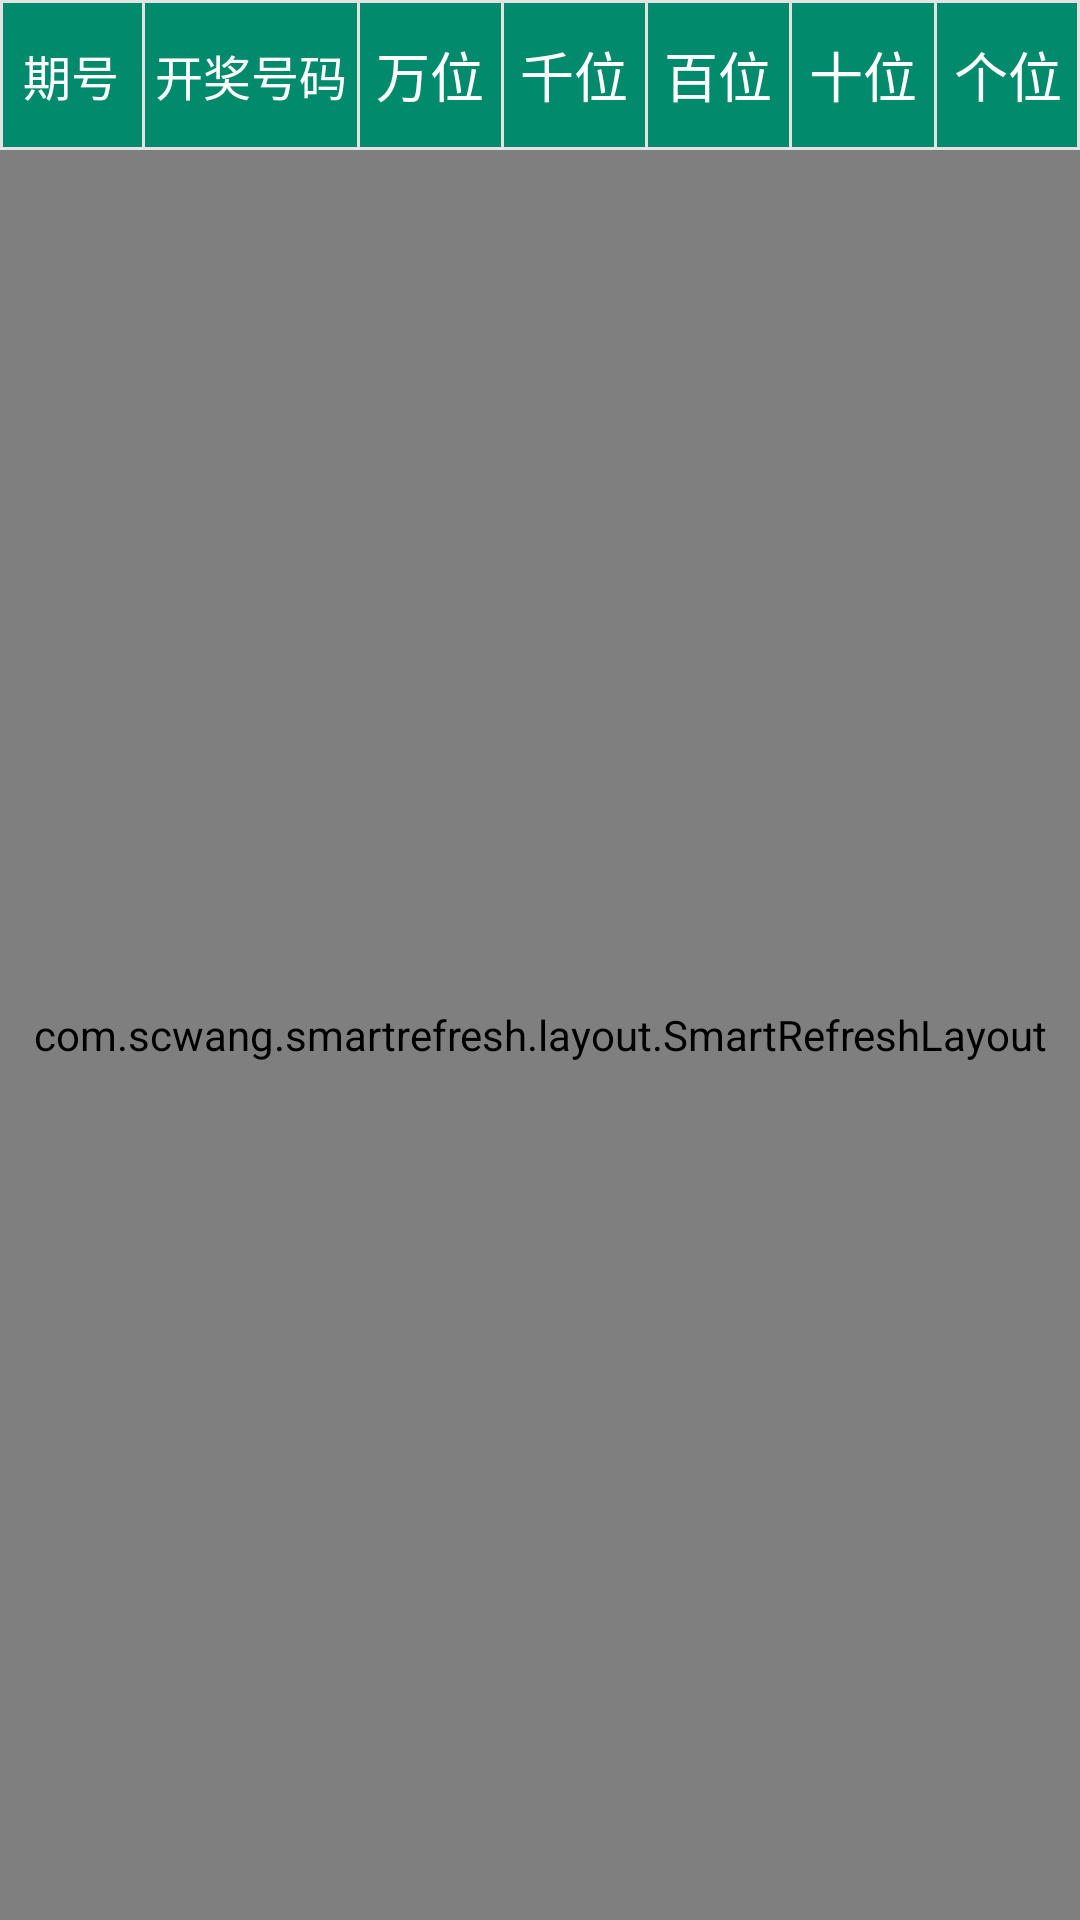

Layout XML and referenced resources for this Android screen:
<!-- AndroidManifest.xml: fallback theme Theme.MaterialComponents.DayNight.NoActionBar -->
<!-- res/layout/tend.xml -->
<?xml version="1.0" encoding="utf-8"?>
<LinearLayout xmlns:android="http://schemas.android.com/apk/res/android"
    android:layout_width="match_parent"
    android:layout_height="match_parent"
    android:orientation="vertical">

    <include
        layout="@layout/tend_item"
        android:layout_width="match_parent"
        android:layout_height="50dp"
        />

    <com.scwang.smartrefresh.layout.SmartRefreshLayout
        android:id="@+id/tend_refreshlayout"
        android:layout_width="match_parent"
        android:layout_height="match_parent">

        <com.scwang.smartrefresh.header.BezierCircleHeader
            android:layout_width="match_parent"
            android:layout_height="wrap_content" />

        <ListView
            android:id="@+id/tend_listview"
            android:layout_width="match_parent"
            android:layout_height="match_parent"
            android:entries="@array/near"
            android:divider="@color/gray"
            android:dividerHeight="1dp"
            >
        </ListView>

        <com.scwang.smartrefresh.layout.footer.BallPulseFooter
            android:layout_width="match_parent"
            android:layout_height="wrap_content" />
    </com.scwang.smartrefresh.layout.SmartRefreshLayout>
</LinearLayout>
<!-- res/layout/tend_item.xml (included above) -->
<?xml version="1.0" encoding="utf-8"?>
<LinearLayout xmlns:android="http://schemas.android.com/apk/res/android"
    android:layout_width="match_parent"
    android:layout_height="match_parent"
    android:orientation="horizontal"
    android:weightSum="15"
    android:background="@drawable/layout_border"
    android:id="@+id/tend_layout"
    >

    <TextView
        android:id="@+id/tend_id"
        android:layout_weight="2"
        android:layout_width="0dp"
        android:layout_height="match_parent"
        android:text="期号"
        android:gravity="center"
        android:textSize="16sp"
        android:textColor="@color/white"
        />

    <View
        android:layout_width="1dp"
        android:layout_height="match_parent"
        android:background="@color/gray"
        />

    <TextView
        android:id="@+id/tend_number"
        android:layout_weight="3"
        android:layout_width="0dp"
        android:layout_height="match_parent"
        android:text="开奖号码"
        android:gravity="center"
        android:textSize="16sp"
        android:textColor="@color/white"
        />

    <View
        android:layout_width="1dp"
        android:layout_height="match_parent"
        android:background="@color/gray"
        />

    <TextView
        android:id="@+id/tend_mil"
        android:layout_weight="2"
        android:layout_width="0dp"
        android:layout_height="match_parent"
        android:text="万位"
        android:gravity="center"
        android:textSize="18sp"
        android:textColor="@color/white"
        />

    <View
        android:layout_width="1dp"
        android:layout_height="match_parent"
        android:background="@color/gray"
        />

    <TextView
        android:id="@+id/tend_th"
        android:layout_weight="2"
        android:layout_width="0dp"
        android:layout_height="match_parent"
        android:text="千位"
        android:gravity="center"
        android:textSize="18sp"
        android:textColor="@color/white"
        />

    <View
        android:layout_width="1dp"
        android:layout_height="match_parent"
        android:background="@color/gray"
        />

    <TextView
        android:id="@+id/tend_hund"
        android:layout_weight="2"
        android:layout_width="0dp"
        android:layout_height="match_parent"
        android:text="百位"
        android:gravity="center"
        android:textSize="18sp"
        android:textColor="@color/white"
        />

    <View
        android:layout_width="1dp"
        android:layout_height="match_parent"
        android:background="@color/gray"
        />

    <TextView
        android:id="@+id/tend_tenth"
        android:layout_weight="2"
        android:layout_width="0dp"
        android:layout_height="match_parent"
        android:text="十位"
        android:gravity="center"
        android:textSize="18sp"
        android:textColor="@color/white"
        />

    <View
        android:layout_width="1dp"
        android:layout_height="match_parent"
        android:background="@color/gray"
        />

    <TextView
        android:id="@+id/tend_single"
        android:layout_weight="2"
        android:layout_width="0dp"
        android:layout_height="match_parent"
        android:text="个位"
        android:gravity="center"
        android:textSize="18sp"
        android:textColor="@color/white"
        />


</LinearLayout>
<!-- resources referenced by this layout -->
<resources>
  <string-array name="near">
          <item>选项一</item>
          <item>选项二</item>
          <item>选项三</item>
          <item>选项四</item>
          <item>选项五</item>
          <item>选项六</item>
          <item>选项七</item>
      </string-array>
  <color name="gray">#e3e3e3</color>
  <color name="white">#FFFFFF</color>
  <!-- drawable layout_border (drawable) -->
  <?xml version="1.0" encoding="utf-8"?>
  <shape xmlns:android="http://schemas.android.com/apk/res/android"
      android:shape="rectangle"
      >
  
      <solid android:color="@color/table_header" />
  
      <stroke
          android:width="1dp"
          android:color="@color/gray" />
  
      <padding
          android:bottom="1dp"
          android:left="0.5dp"
          android:right="0.5dp"
          android:top="1dp" />
  
  </shape>
  <color name="table_header">#018A6B</color>
</resources>
